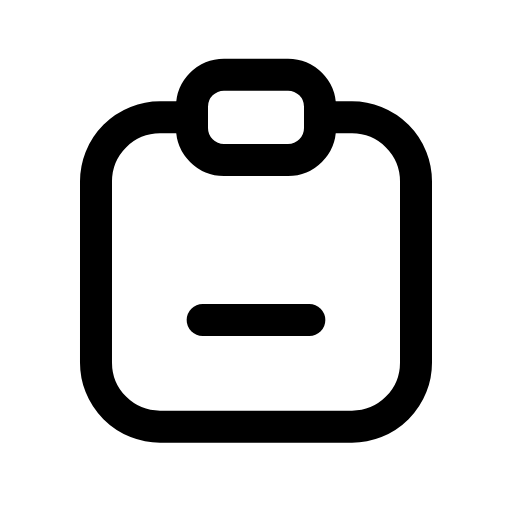
t = 0.00 s
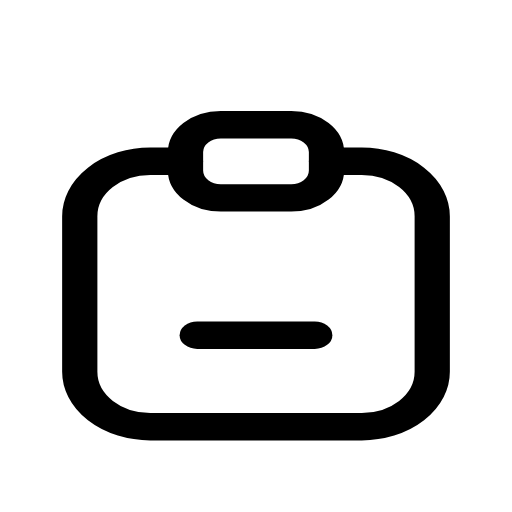
t = 0.14 s
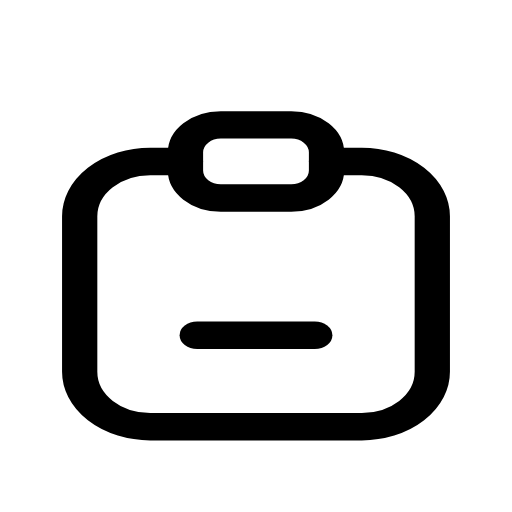
t = 0.21 s
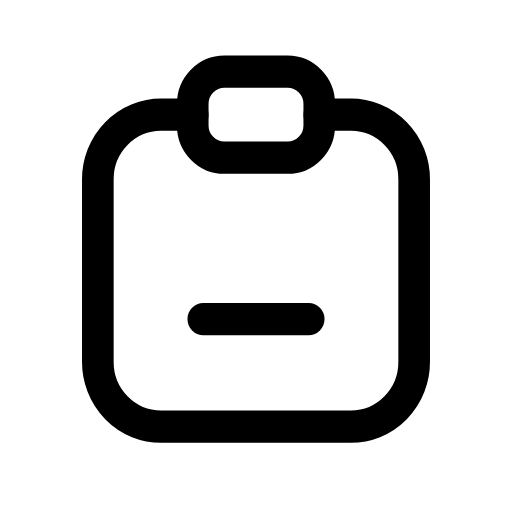
t = 0.33 s
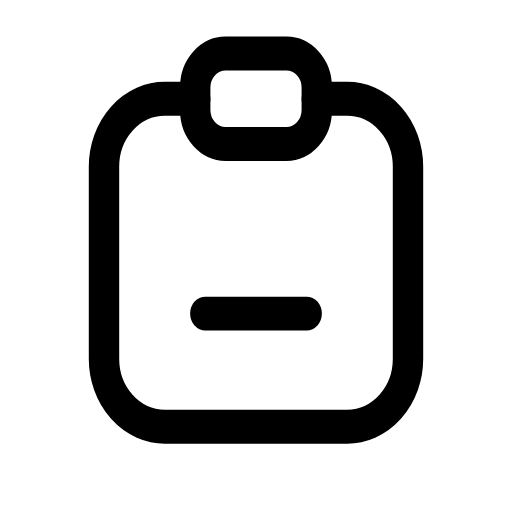
t = 0.49 s
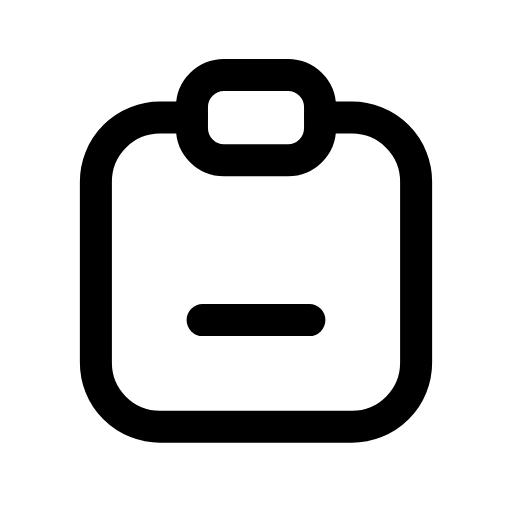
t = 0.60 s

The animated SVG that drew these frames (rendered in a browser with its animation timeline set to each time). Animation: 1 CSS @keyframes rule; one cycle of 0.70 s, repeats indefinitely.

<svg xmlns="http://www.w3.org/2000/svg" viewBox="0 0 24 24" width="24" height="24" class="rd-a-clipboard-minus" data-rd-animate="hover"><style>.rd-a-clipboard-minus{overflow:visible}.rd-a-clipboard-minus *{transform-box:view-box}.rd-a-clipboard-minus .a{transform-origin:12px 20px}@media (prefers-reduced-motion:no-preference){.rd-a-clipboard-minus[data-rd-animate="hover"]:hover .a,:hover>.rd-a-clipboard-minus[data-rd-animate="parent"] .a,.rd-a-clipboard-minus[data-rd-animate="play"] .a,.rd-a-clipboard-minus[data-rd-animate="loop"] .a{animation:rd-clipboard-minus-m calc(0.7s*var(--rd-speed,1)) cubic-bezier(.34,1.3,.5,1)}.rd-a-clipboard-minus[data-rd-animate="loop"] *{animation-iteration-count:infinite!important}@keyframes rd-clipboard-minus-m{0%,100%{scale:1 1}40%{scale:1.1 .86}70%{scale:.95 1.06}}}</style><g fill="none" stroke="currentColor" stroke-linecap="round" stroke-linejoin="round" stroke-width="1.5"><g class="a"><path d="M15 5.5h1.5a3 3 0 0 1 3 3V17a3 3 0 0 1-3 3h-9a3 3 0 0 1-3-3V8.5a3 3 0 0 1 3-3H9"/><rect x="9" y="3.5" width="6" height="4" rx="1.5"/><path d="M9.5 15h5"/></g></g></svg>
